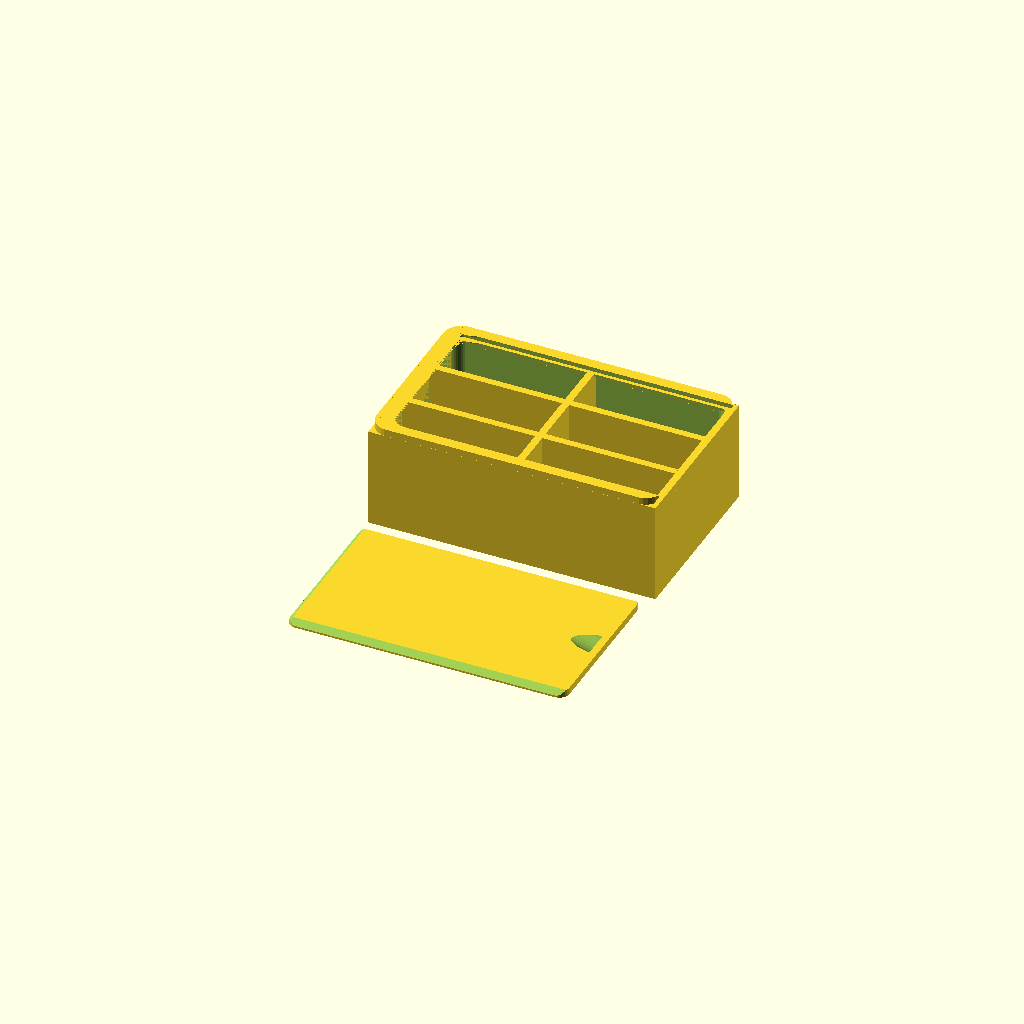
Cell 1: rendered with the file's own defaults.
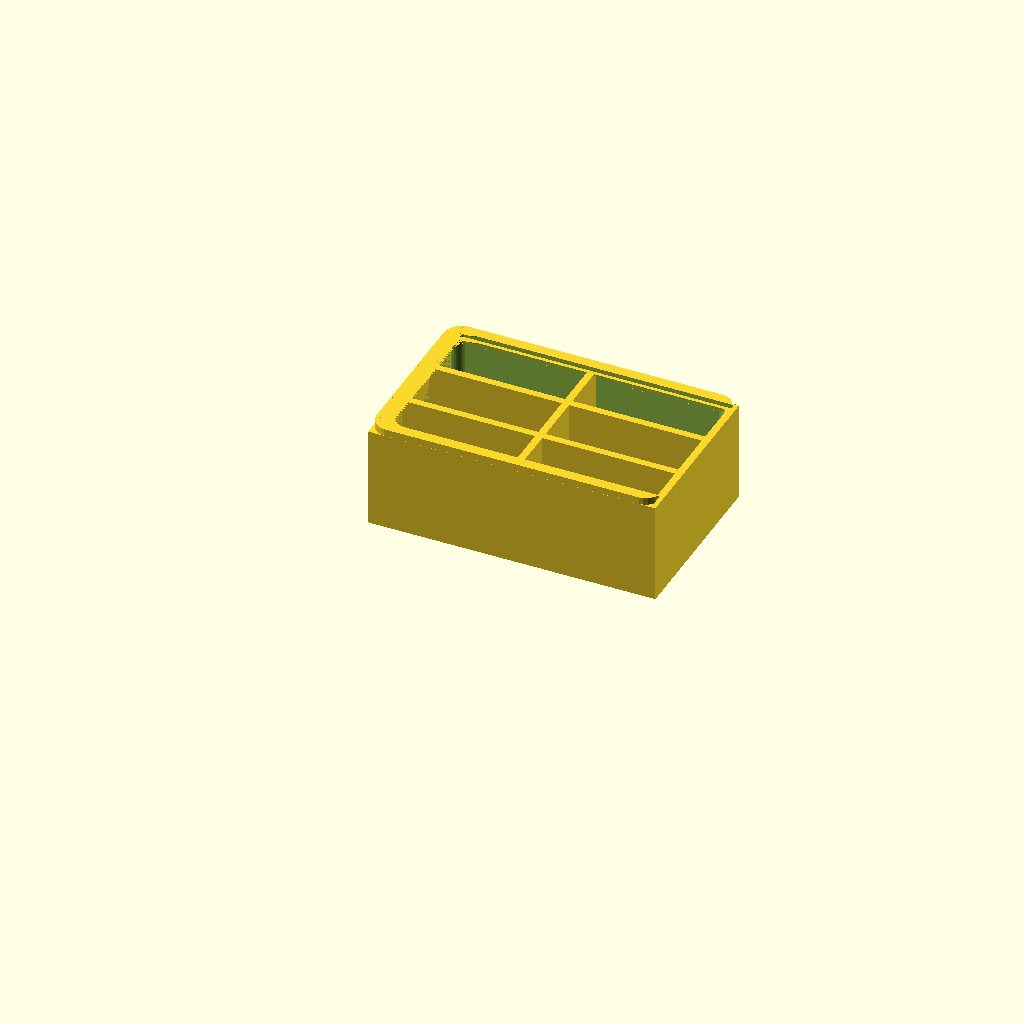
Cell 2 — itemsShown set to "box", the other parameters unchanged.
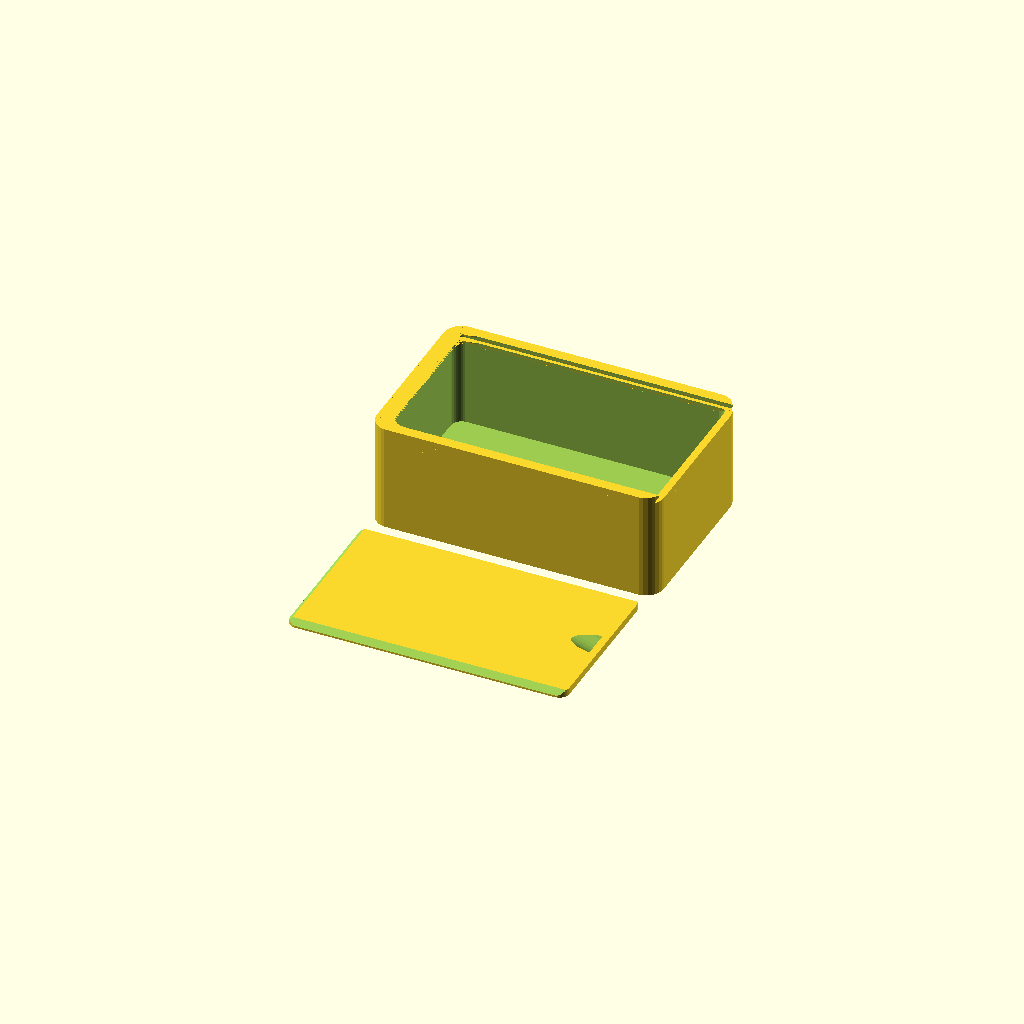
Cell 3: partition = "hide" (everything else at default).
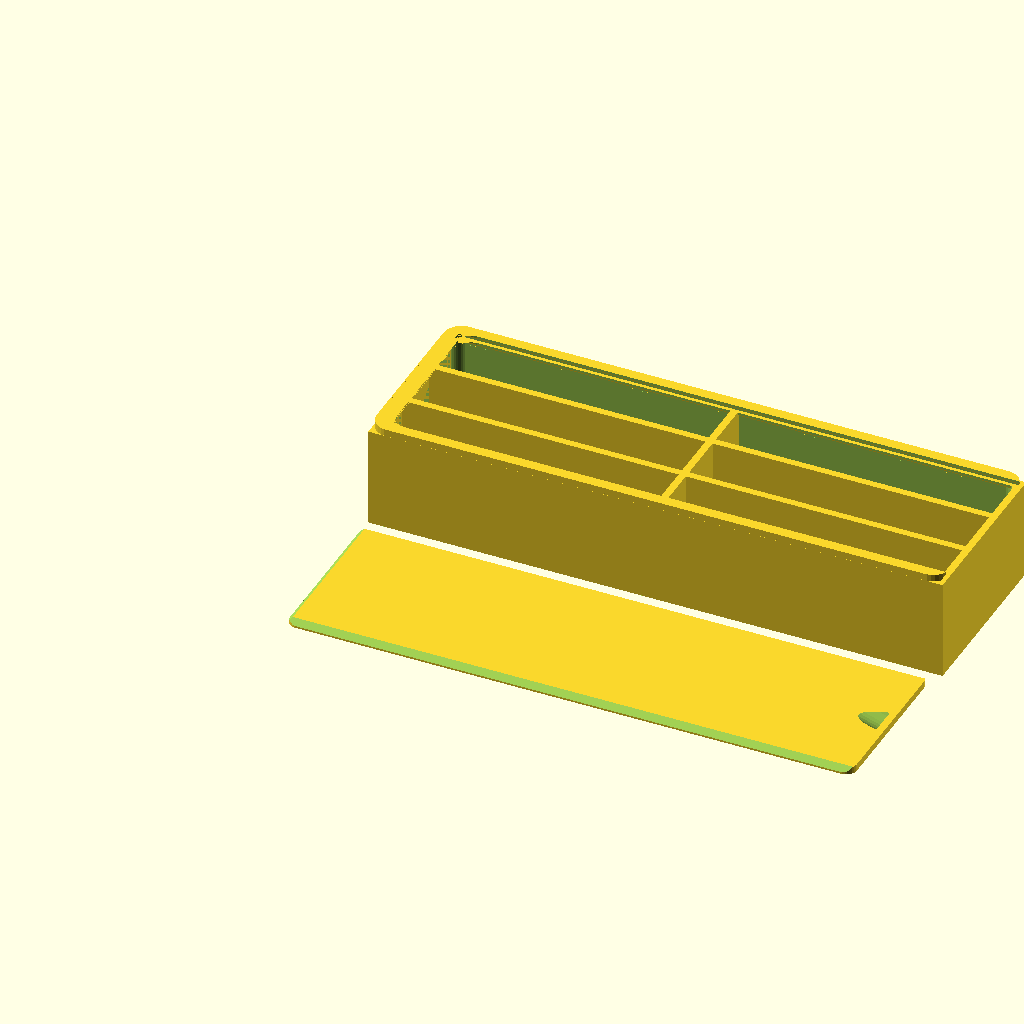
Cell 4 — boxLength set to 160, the other parameters unchanged.
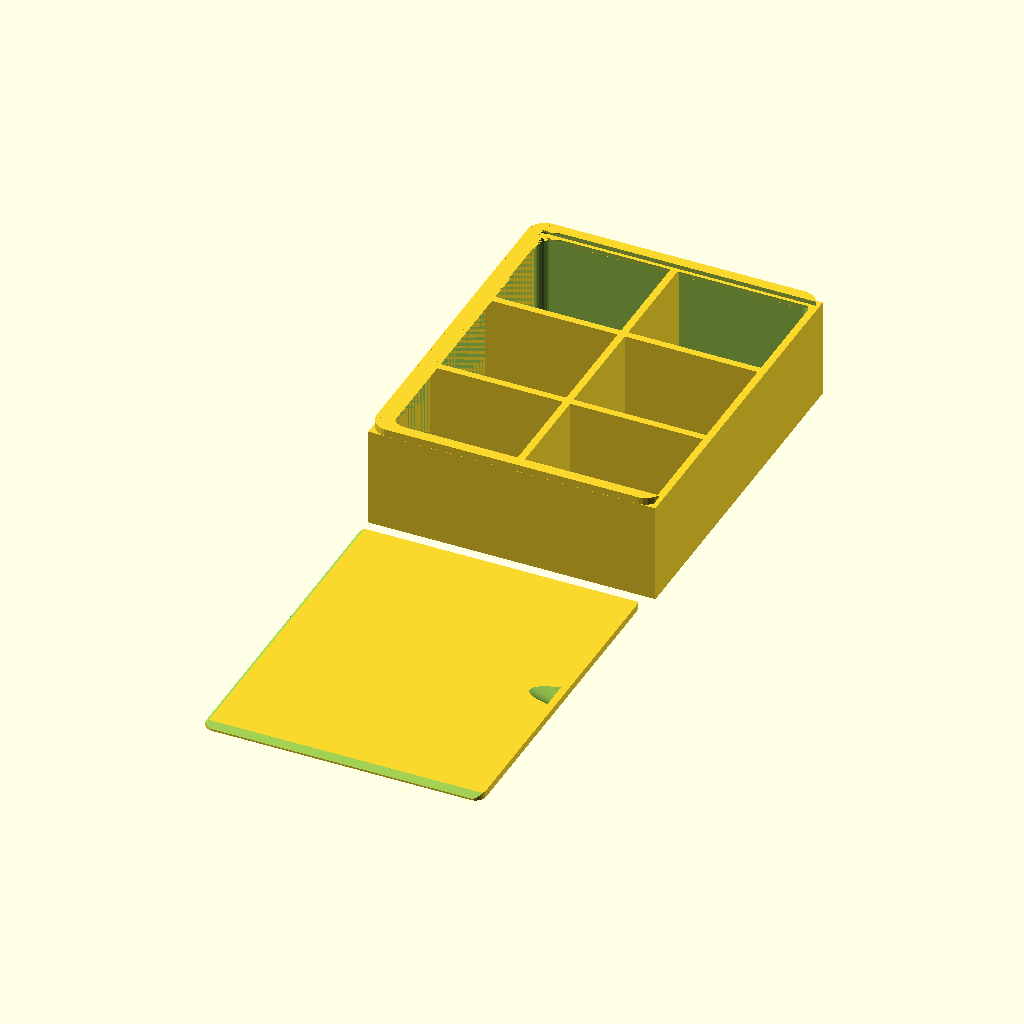
Cell 5: the same model with boxWidth = 100.
One fixed orthographic camera (rotation 55°, 0°, 25°; colour scheme Cornfield) for every cell.
Source of the model, scadFiles/1749418/2725261.scad:


itemsShown="both"; // [both,box,lid]

boxLength=80;

boxWidth=50;

boxHeight=30;

cornerRadius=5;

wallThickness=2;

bottomThickness=2;

lidThickness=2;

lidClearance=0.15;

lidEdgeThickness=0.5;

// Notch in the lid

withNotch=true;//true;//[true:false]



//partition

partition = "show"; //[show,hide]

xcount = 3;

ycount = 2;



/* [Global] */

if (itemsShown=="box") showBox();

if (itemsShown=="lid") showLid();

if (itemsShown=="both"){showBox();showLid();}



module showLid(){

	translate ([0, -2*wallThickness, 0]) 

	roundBoxLid(l=boxLength-wallThickness,

				w=boxWidth-2*wallThickness-lidClearance,

				h=lidThickness,

				et=lidEdgeThickness,

				r=cornerRadius-wallThickness,

				notch=withNotch);

}



module showBox(){

    union()

    {

        round_box(l=boxLength,

                  w=boxWidth,

                  h=boxHeight,

                  bt=bottomThickness,

                  wt=wallThickness,

                  lt=lidThickness,

                  r=cornerRadius);

        if(partition=="show") partition();

    }

}



module round_box(l=40,w=30,h=30,bt=2,wt=2,lt=2,r=5,){

    difference() { 

        round_cube(l=l,w=w,h=h-lt,r=r);

        translate ([wt, wt, bt]) 

        round_cube(l=l-wt*2,w=w-wt*2,h=h,r=r-wt);

    }

    //use two box rims. one to make a slope to support the lid

    roundBoxRim();

    translate ([0, 0, -wt]) roundBoxRim();

}



module partition(l=boxLength,w=boxWidth,h=boxHeight,wt=wallThickness){

        for(i=[0:xcount]){

            pw=((w-wt)/xcount);

            difference()

            {

                translate([0,(pw)*i,0])cube([l,wt,h-wt]);

                translate([0,0,0])cube([l,wt,h-wt]);

                translate([0,w-wt,0])cube([l,wt,h-wt]);

            }

        }

        for(i=[0:ycount]){

            pw=((l-wt)/ycount);

            difference()

            {

                translate([(pw)*i,0,0])cube([wt,w,h-wt]);

                translate([0,0,0])cube([wt,w,h-wt]);

                translate([l-wt,0,0])cube([wt,w,h-wt]);

            }

        }

}



module roundBoxRim(l=boxLength,

				   w=boxWidth,

				   h=boxHeight,

				   et=lidEdgeThickness,

				   r=cornerRadius,

				   wt=wallThickness,

				   lt=lidThickness){

	difference() { 

		translate ([0, 0, h-lt]) 

		round_cube(l=l,w=w,h=lt,r=r);

		translate ([wt+lt,wt+lt-et*2,h-lt-0.1]) 

		round_cube(l=l*2,w=w-2*(wt+lt)+4*et,h=lt+0.2,r=r-wt+lt);



		//subtract out a lid to make the ledge

		translate ([wt, w-wt, h-lt-0.1])

		roundBoxLid(l=l*2,w=w-2*wt,h=lt+0.1,wt=wt,t=lt,et=0.5,r=r-wt,notch=false);

	}

}



module roundBoxLid(l=40,w=30,h=3,wt=2,t=2,et=0.5,r=5,notch=true){

	translate ([l, 0, 0]) 

	rotate (a = [0, 0, 180]) 

	difference(){

		round_cube(l=l,w=w,h=h,t=t,r=r);



		translate ([-1, 0, et]) rotate (a = [45, 0, 0])  cube (size = [l+2, h*2, h*2]); 

		translate ([-1, w, et]) rotate (a = [45, 0, 0])  cube (size = [l+2, h*2, h*2]); 

		translate ([l, -1, et]) rotate (a = [45, 0, 90]) cube (size = [w+2, h*2, h*2]); 

		if (notch==true){

			translate([2,w/2,h+0.001]) thumbNotch(10/2,72,t);

		}

	}

}



module thumbNotch(

	thumbR=12/2,

	angle=72,

	notchHeight=2){



	size=10*thumbR;



	rotate([0,0,90])

	difference(){

		translate([0,

					(thumbR*sin(angle)-notchHeight)/tan(angle),

					 thumbR*sin(angle)-notchHeight])

		rotate([angle,0,0])

		cylinder(r=thumbR,h=size,$fn=30);



		translate([-size,-size,0])

		cube(size*2);

	}

}



module round_cube(l=40,w=30,h=20,r=5,$fn=30){

	hull(){ 

		translate ([r, r, 0]) cylinder (h = h, r=r);

		translate ([r, w-r, 0]) cylinder (h = h, r=r);

		translate ([l-r,w-r, 0]) cylinder (h = h, r=r);

		translate ([l-r, r, 0]) cylinder (h = h, r=r);

	}

}
Parameter table extracted from the source (name, type, default, range or options):
itemsShown: string, default "both", options "both", "box", "lid"
boxLength: number, default 80
boxWidth: number, default 50
boxHeight: number, default 30
cornerRadius: number, default 5
wallThickness: number, default 2
bottomThickness: number, default 2
lidThickness: number, default 2
lidClearance: number, default 0.15
lidEdgeThickness: number, default 0.5
withNotch: bool, default true
partition: string, default "show", options "show", "hide"
xcount: number, default 3
ycount: number, default 2
